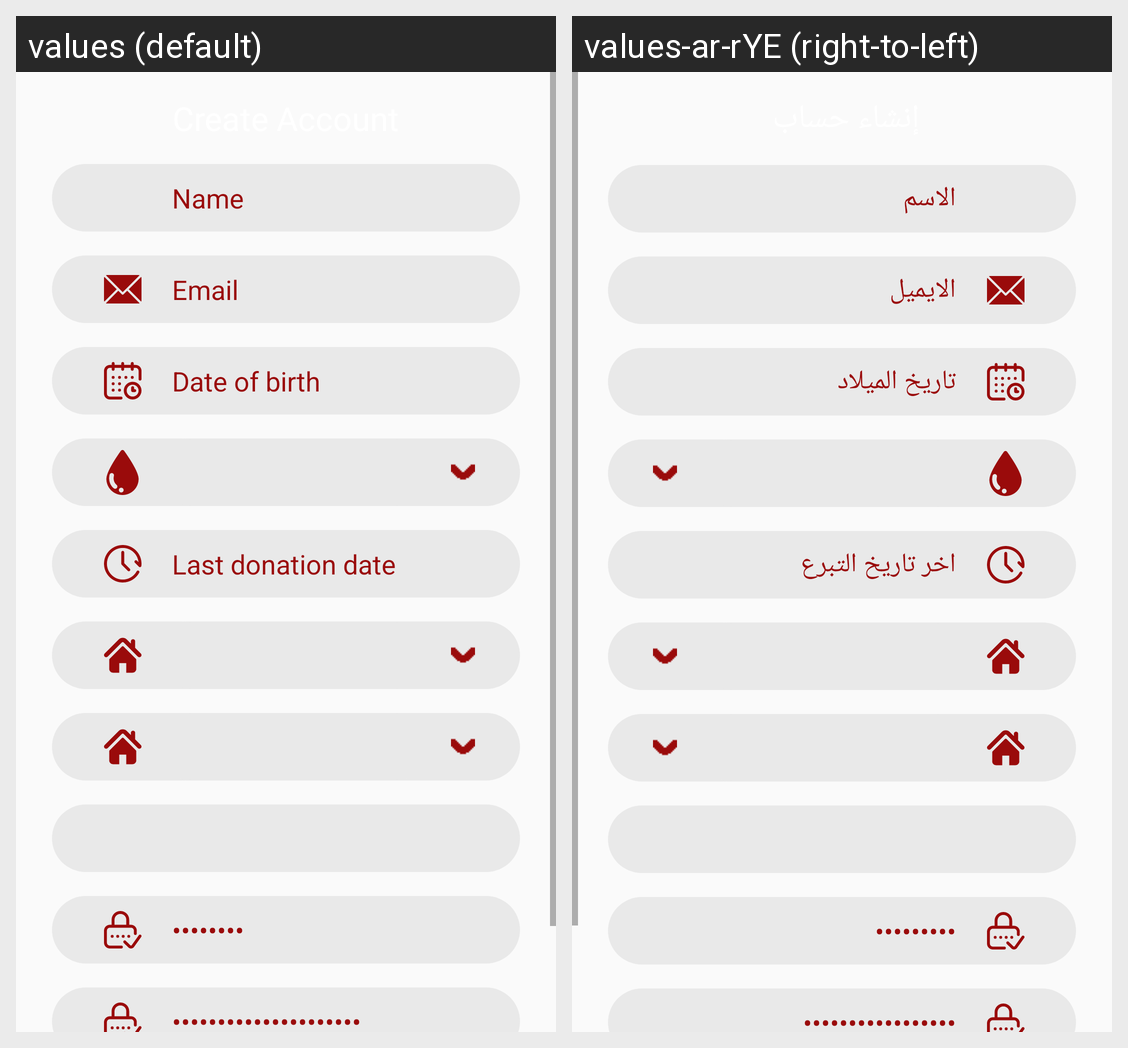

The Android screen above is rendered under two locales of the same app. Produce the string resources it draws, with the default and per-locale values.
Android screen res/layout/fragment_register.xml rendered under 2 locales, left to right: values (default), values-ar-rYE (right-to-left). Device: Nexus 5 (rendered at 1080×1920; each locale shown at half size, 540×960, under a caption strip naming it); theme AppTheme.
Strings drawn on this screen, with the default value and each locale's value (text and hints the layout hard-codes, and strings that could not be matched under every locale, appear in the picture but are not listed):

name
  values: Name
  values-ar-rYE: الاسم

email
  values: Email
  values-ar-rYE: الايميل

date_of_birth
  values: Date of birth
  values-ar-rYE: تاريخ الميلاد

last_donation_date
  values: Last donation date
  values-ar-rYE: اخر تاريخ التبرع

password
  values: Password
  values-ar-rYE: كلمة السر

password_confirmation
  values: Password confirmation
  values-ar-rYE: تاكيد كلمة المرور
